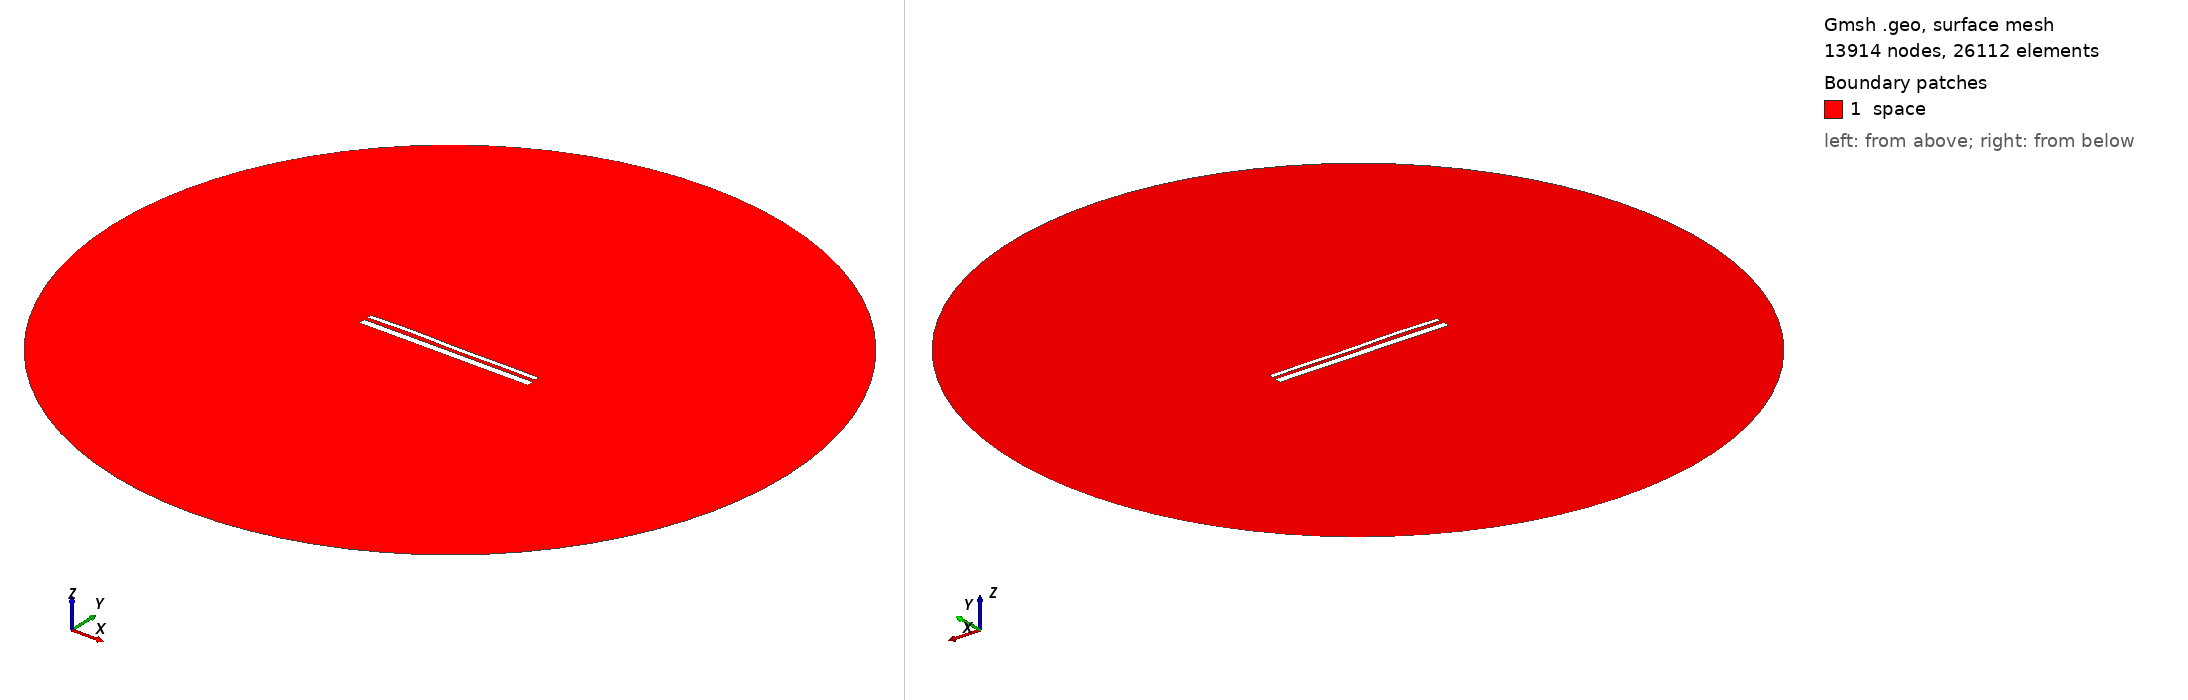

Gmsh geometry script, surface-meshed: 13914 nodes, 26112 surface elements. Boundary patches (legend numbers): 1 space. Left view from above one corner, right view from below the opposite corner. Legend entries are the model's physical surfaces. The drawing asked Gmsh for element sizes between 1% and 20% of the model's largest extent; the script's own settings can give other sizes.

=== 13350.geo (drawn) ===
//---------------------------------------
// Geometry kernel
//---------------------------------------

SetFactory("OpenCASCADE");



//---------------------------------------
// Parameters of the geometry
//---------------------------------------

// Overetch of the upper plate
overetch = 0.5;

// Distance between the plates
distance = 1.75;

// Discretization over the x axis (for the deformation)
nx = 50; 

// Length of the plate
L = 100 - overetch; 

// Number of modes
n = 4; 

// 1st mode coefficient
coeff(1) = -0.075;
beta(1) = 0.596864 * 3.1415926535 / L;

// 2nd mode coefficient
coeff(2) = 0.07499999999999998;
beta(2) = 1.49418 * 3.1415926535 / L;

// 3rd mode coefficient
coeff(3) = 0.15;
beta(3) = 2.50025 * 3.1415926535 / L;

// 4th mode coefficient
coeff(4) = 0.15;
beta(4) = 3.49999 * 3.1415926535 / L;



//---------------------------------------
// Upper plate (deformed rectangle)
//---------------------------------------

// Coordiantes of the upper plate
xmin = -50;
xmax = 50 - overetch;

// Height of the upper plate
yheight = 4 - 2 * overetch;

// Indexes of the points
UpperID[] = {};
LowerID[] = {};
LeftID[] = {};
RightID[] = {};

// Point index
p = 1;

// Horizontal edges
For i In {1:nx}
    x = xmin + (i-1)*(xmax - xmin)/(nx-1);

    y_bottom = distance / 2 + overetch;
    For j In {1:n}
        C = (Cosh(beta(j)*L) + Cos(beta(j)*L)) / (Sinh(beta(j)*L) + Sin(beta(j)*L));
        y_bottom  = y_bottom + coeff(j) * (Cosh(beta(j)*(x+50)) - Cos(beta(j)*(x+50)) - C * (Sinh(beta(j)*(x+50)) - Sin(beta(j)*(x+50))));
    EndFor

    y_top = y_bottom + yheight;

    Point(p) = {x, y_top, 0, 1.0};
    UpperID[i] = p;
    p = p + 1;

    Point(p) = {x, y_bottom, 0, 1.0};
    LowerID[i] = p;
    p = p + 1;
EndFor

// Create point lists
UpperPts[] = {}; LowerPts[] = {};
For i In {1:nx}
  UpperPts[] += {UpperID[i]};
  LowerPts[] += {LowerID[i]};
EndFor

// Build splines
Spline(1) = {UpperPts[]};
Spline(2) = {LowerPts[]};
Line(3) = {LowerPts[nx-1], UpperPts[nx-1]};
Line(4) = {LowerPts[0], UpperPts[0]};

// Build the plane surface
Curve Loop(1) = {2, 3, -1, -4};
Plane Surface(1) = {1};



//---------------------------------------
// Lower plate (rectangle)
//---------------------------------------

// Vertices
Point(1001) = {-50, -1, 0, 1.0};
Point(1002) = { 50, -1, 0, 1.0};
Point(1003) = { 50,  -5, 0, 1.0};
Point(1004) = {-50,  -5, 0, 1.0};

// Edges
Line(5) = {1001, 1002};
Line(6) = {1002, 1003};
Line(7) = {1003, 1004};
Line(8) = {1004, 1001};

// Plane surface
Line Loop(2) = {5, 6, 7, 8};
Plane Surface(2) = {2}; 



//---------------------------------------
// Outer (fictious) boundary
//---------------------------------------

// Points
Point(1005) = {0, 0, 0};       // Center
Point(1006) = {200, 0, 0};     // Start point
Point(1007) = {0, 200, 0};     // 90 degrees
Point(1008) = {-200, 0, 0};    // 180 degrees
Point(1009) = {0, -200, 0};    // 270 degrees

// Circle arcs (each needs start, center, end)
Circle(9) = {1006, 1005, 1007};
Circle(10) = {1007, 1005, 1008};
Circle(11) = {1008, 1005, 1009};
Circle(12) = {1009, 1005, 1006};

// Plane surface for the entire domain
Curve Loop(3) = {9, 10, 11, 12};
Surface(3) = {3};

// Subtract the plates from the whole domain to obtain the actual domain where we want to solve the equations
BooleanDifference{ Surface{3}; Delete; }{ Surface{1}; Surface{2}; Delete; }




//---------------------------------------
// Transfinite Lines/Curves
//---------------------------------------

// Set the number of points on the boundaries
r = 7;

// Plates
Transfinite Curve {1, 2} = 50*r Using Progression 1;
Transfinite Curve {3, 4} = 2*r Using Progression 1;
Transfinite Line {5, 7} = 50*r Using Progression 1;
Transfinite Line {6, 8} = 2*r Using Progression 1;

// Outer boundary
Transfinite Line {9, 10, 11, 12} = 20 Using Progression 1;



//---------------------------------------
// Physical groups
//---------------------------------------                

// Physical curves (boundaries)
Physical Line("force_segment", 10) = {2};
Physical Line("upper_plate", 11) = {1, 3, 4};
Physical Line("lower_plate", 12) = {5, 6, 7, 8};
Physical Line("boundary", 20) = {9, 10, 11, 12};

// Physical Surfaces
Physical Surface("space", 30) = {3};



//---------------------------------------
// 6. Generate the Mesh
//---------------------------------------

// 2D mesh generation
Mesh 2;
